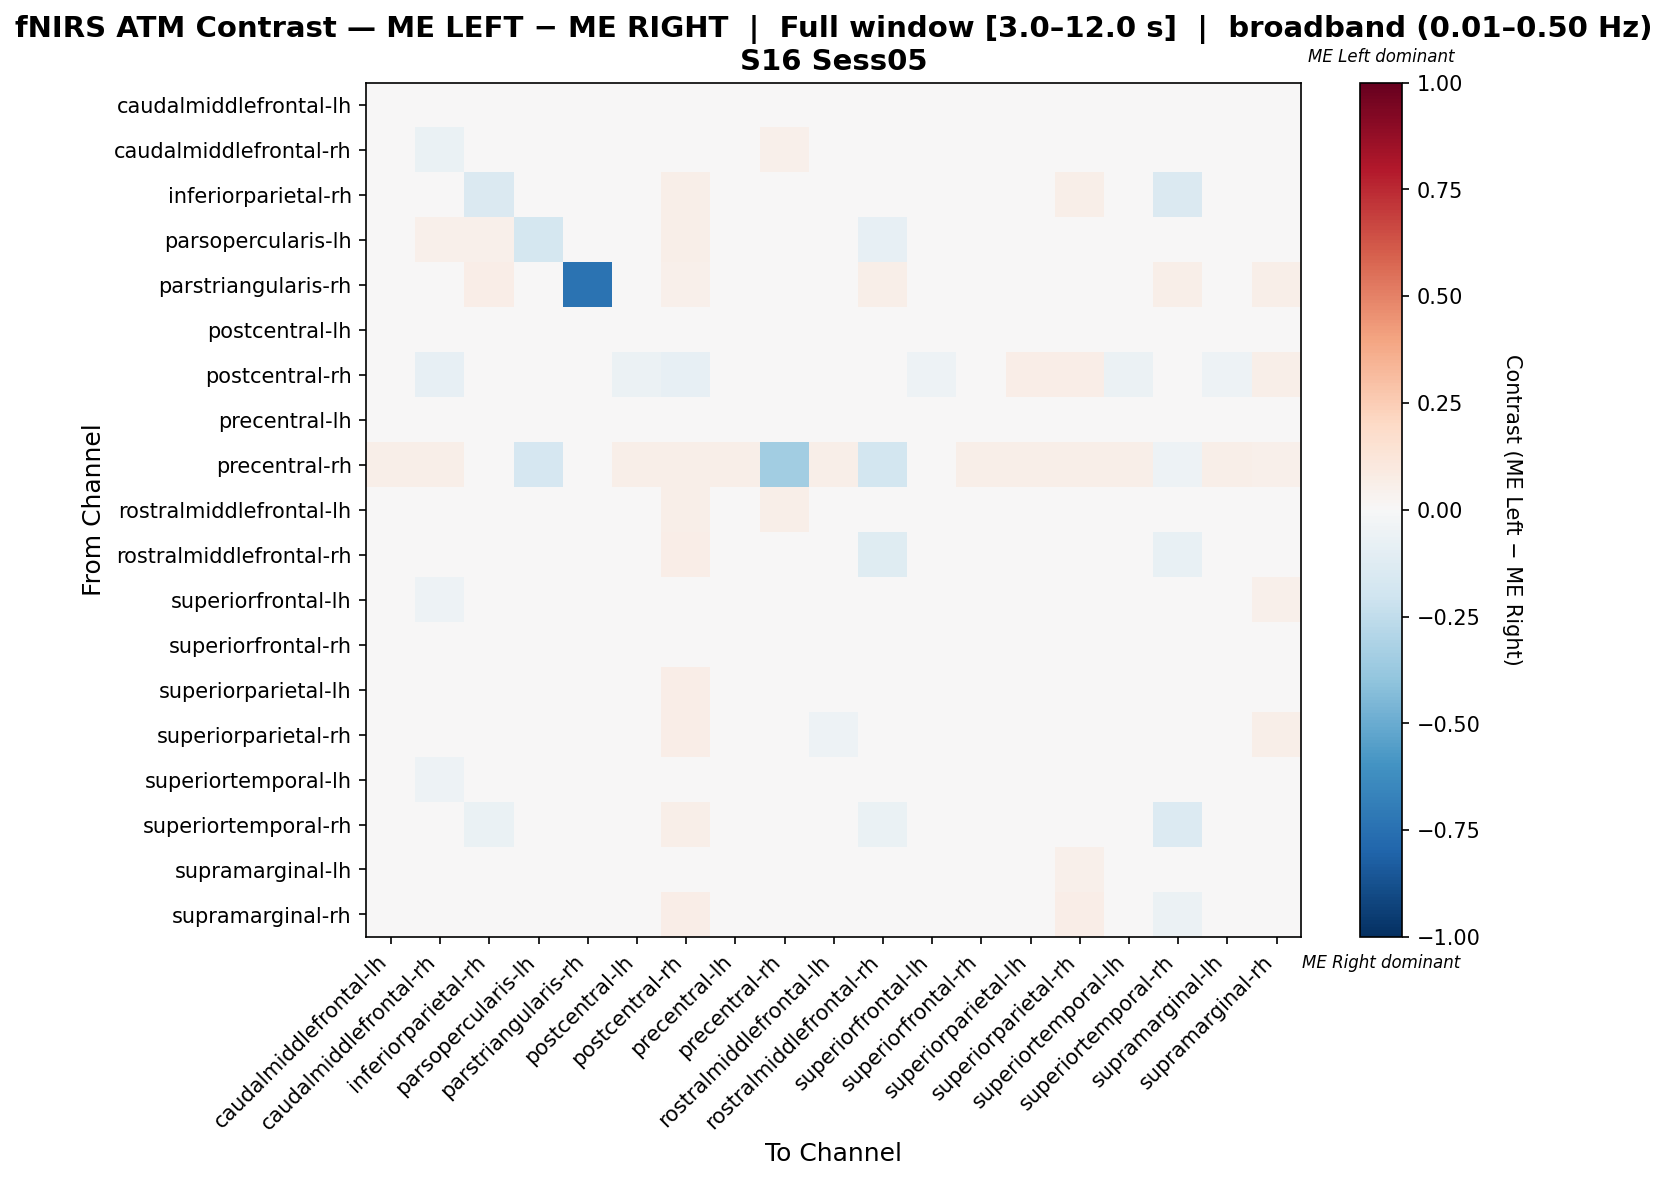

The file beside this chart, header and first rows:
, caudalmiddlefrontal-lh, caudalmiddlefrontal-rh, inferiorparietal-rh, parsopercularis-lh, parstriangularis-rh, postcentral-lh, postcentral-rh, precentral-lh, precentral-rh, rostralmiddlefrontal-lh, rostralmiddlefrontal-rh, superiorfrontal-lh, superiorfrontal-rh, superiorparietal-lh, superiorparietal-rh, superiortemporal-lh, superiortemporal-rh, supramarginal-lh, supramarginal-rh
caudalmiddlefrontal-lh, -0.03716, -0.03011, 0.01239, 0.01995, 0.01626, -0.02637, 0.03047, -0.009838, 0.04336, -0.01405, 0.0002917, -0.007595, -0.02189, 0.0081, 0.02912, -0.01573, -0.01284, -0.008063, 0.0237
caudalmiddlefrontal-rh, -0.02518, -0.06573, 0.01068, 0.03941, 0.02135, -0.04045, 0.01347, -0.00376, 0.05419, 0.009288, 0.02546, -0.01632, -0.03446, 0.003873, 0.03219, -0.02379, 0.004111, -0.02486, 0.02053
inferiorparietal-rh, -0.007953, -0.015, -0.1472, 0.04248, 0.03922, 0.01012, 0.06209, 0.0238, 0.04575, -0.01173, -0.02327, 0.03483, -0.003563, 0.005729, 0.05719, 0.03309, -0.146, -0.006319, 0.006753
parsopercularis-lh, 0.009915, 0.05417, 0.05, -0.1787, 0.03333, 0.003891, 0.05833, -0.03017, -0.026, -0.03805, -0.08022, 0.0375, 0.01988, -0.01812, 0.01616, 0.03424, -0.004443, 0.012, 0.04629
parstriangularis-rh, 0.03743, 0.04011, 0.06952, 0.04813, -0.7375, 0.03743, 0.05348, 0.04011, -0.0433, 0.04813, 0.05882, 0.01872, 0.03476, 0.04011, 0.04545, 0.04545, 0.0615, 0.04011, 0.0615
postcentral-lh, -0.02901, -0.03877, 0.02003, 0.01722, 0.01546, -0.04534, 0.02873, -0.002094, 0.04124, -0.009741, 0.005533, -2.401229429468965e-05, -0.02749, -2.401229429468965e-05, 0.03365, -0.01447, -0.005008, -0.02123, 0.03135
postcentral-rh, -0.0456, -0.07981, 0.04472, 0.03478, 0.02236, -0.06118, -0.07988, 0.004195, 0.0472, 0.04472, 0.04472, -0.05181, -0.03254, 0.0646, 0.0646, -0.05993, 0.02857, -0.0506, 0.06087
precentral-lh, -0.02599, -0.02227, 0.02027, -0.002042, 0.01641, -0.02902, 0.04679, -0.03172, 0.04167, -0.03507, -0.003985, 0.00274, -0.01159, -0.008723, 0.02144, -0.009475, -0.006922, 0.006187, 0.0313
precentral-rh, 0.05663, 0.05825, 0.04207, -0.1668, -0.01633, 0.05663, 0.05987, 0.05825, -0.3476, 0.05825, -0.1842, 0.04531, 0.05502, 0.05825, 0.05502, 0.05502, -0.05369, 0.05825, 0.05178
rostralmiddlefrontal-lh, -0.02879, -0.00277, 0.007521, 0.003522, 0.0273, -0.02271, 0.05973, -0.03316, 0.06143, -0.04362, -0.00277, 0.01397, -0.02138, -0.0362, 0.009388, 0.003309, -0.009757, 0.003309, 0.01168
rostralmiddlefrontal-rh, -0.01071, 0.01921, 0.003878, -0.02086, 0.03306, -0.003645, 0.06281, 0.005075, 0.01334, -0.0041, -0.1209, 0.04132, -0.001764, -0.005525, 0.035, 0.0244, -0.07175, -0.009059, 0.01026
superiorfrontal-lh, -0.0491, -0.05048, 0.03427, 0.02492, 0.007788, -0.04665, 0.01169, -0.01293, 0.0405, -0.0003527, 0.03583, -0.04641, -0.02999, 0.02481, 0.02145, -0.03515, 0.01558, 0.002827, 0.0514
superiorfrontal-rh, -0.02865, -0.03655, 0.015, 0.02268, 0.01451, -0.03183, 0.03584, 0.0009483, 0.0409, -0.01116, 0.006546, 0.002268, -0.04901, -0.006713, 0.03188, -0.0112, -0.0106, -0.01015, 0.02529
superiorparietal-lh, -0.0142, -0.02389, 0.01167, 0.002794, 0.01648, -0.02847, 0.06464, -0.009135, 0.04183, -0.04232, -0.0132, 0.02642, -0.02847, -0.04079, 0.01791, 0.009845, -0.01586, 0.002143, 0.02262
superiorparietal-rh, -0.03938, -0.0135, 0.04236, -0.006624, 0.01926, -0.03424, 0.06932, -0.02911, 0.04365, -0.0535, 0.002362, -0.01151, -0.02281, -0.0361, -0.01697, -0.01138, 0.008531, 0.03247, 0.05719
superiortemporal-lh, -0.03699, -0.05068, 0.02603, 0.03014, 0.02055, -0.04521, 0.02192, -0.01096, 0.04658, -0.005479, 0.02055, -0.02466, -0.02877, 0.009589, 0.03425, -0.03425, 0.00274, -0.01096, 0.03562
superiortemporal-rh, -0.01293, 0.005646, -0.06532, 0.03698, 0.04861, -0.000734, 0.05787, 0.009711, 0.04161, 0.0003952, -0.06352, 0.02778, -0.01118, -0.002484, 0.04686, 0.01841, -0.1367, -0.01061, 0.009654
supramarginal-lh, -0.02244, -0.03792, 0.007391, 0.01738, 0.01677, -0.04303, 0.02505, 0.0139, 0.04258, -0.002188, -0.008913, 0.01187, -0.02686, 0.009895, 0.05107, -0.008717, -0.02025, -0.04574, 0.02016
supramarginal-rh, -0.03294, -0.03294, -0.03557, 0.03689, 0.02767, -0.005929, 0.06983, 0.01252, 0.0448, -0.03755, -0.04677, 0.04743, -0.02174, -0.009223, 0.06719, 0.01713, -0.05995, -0.02503, -0.01581
